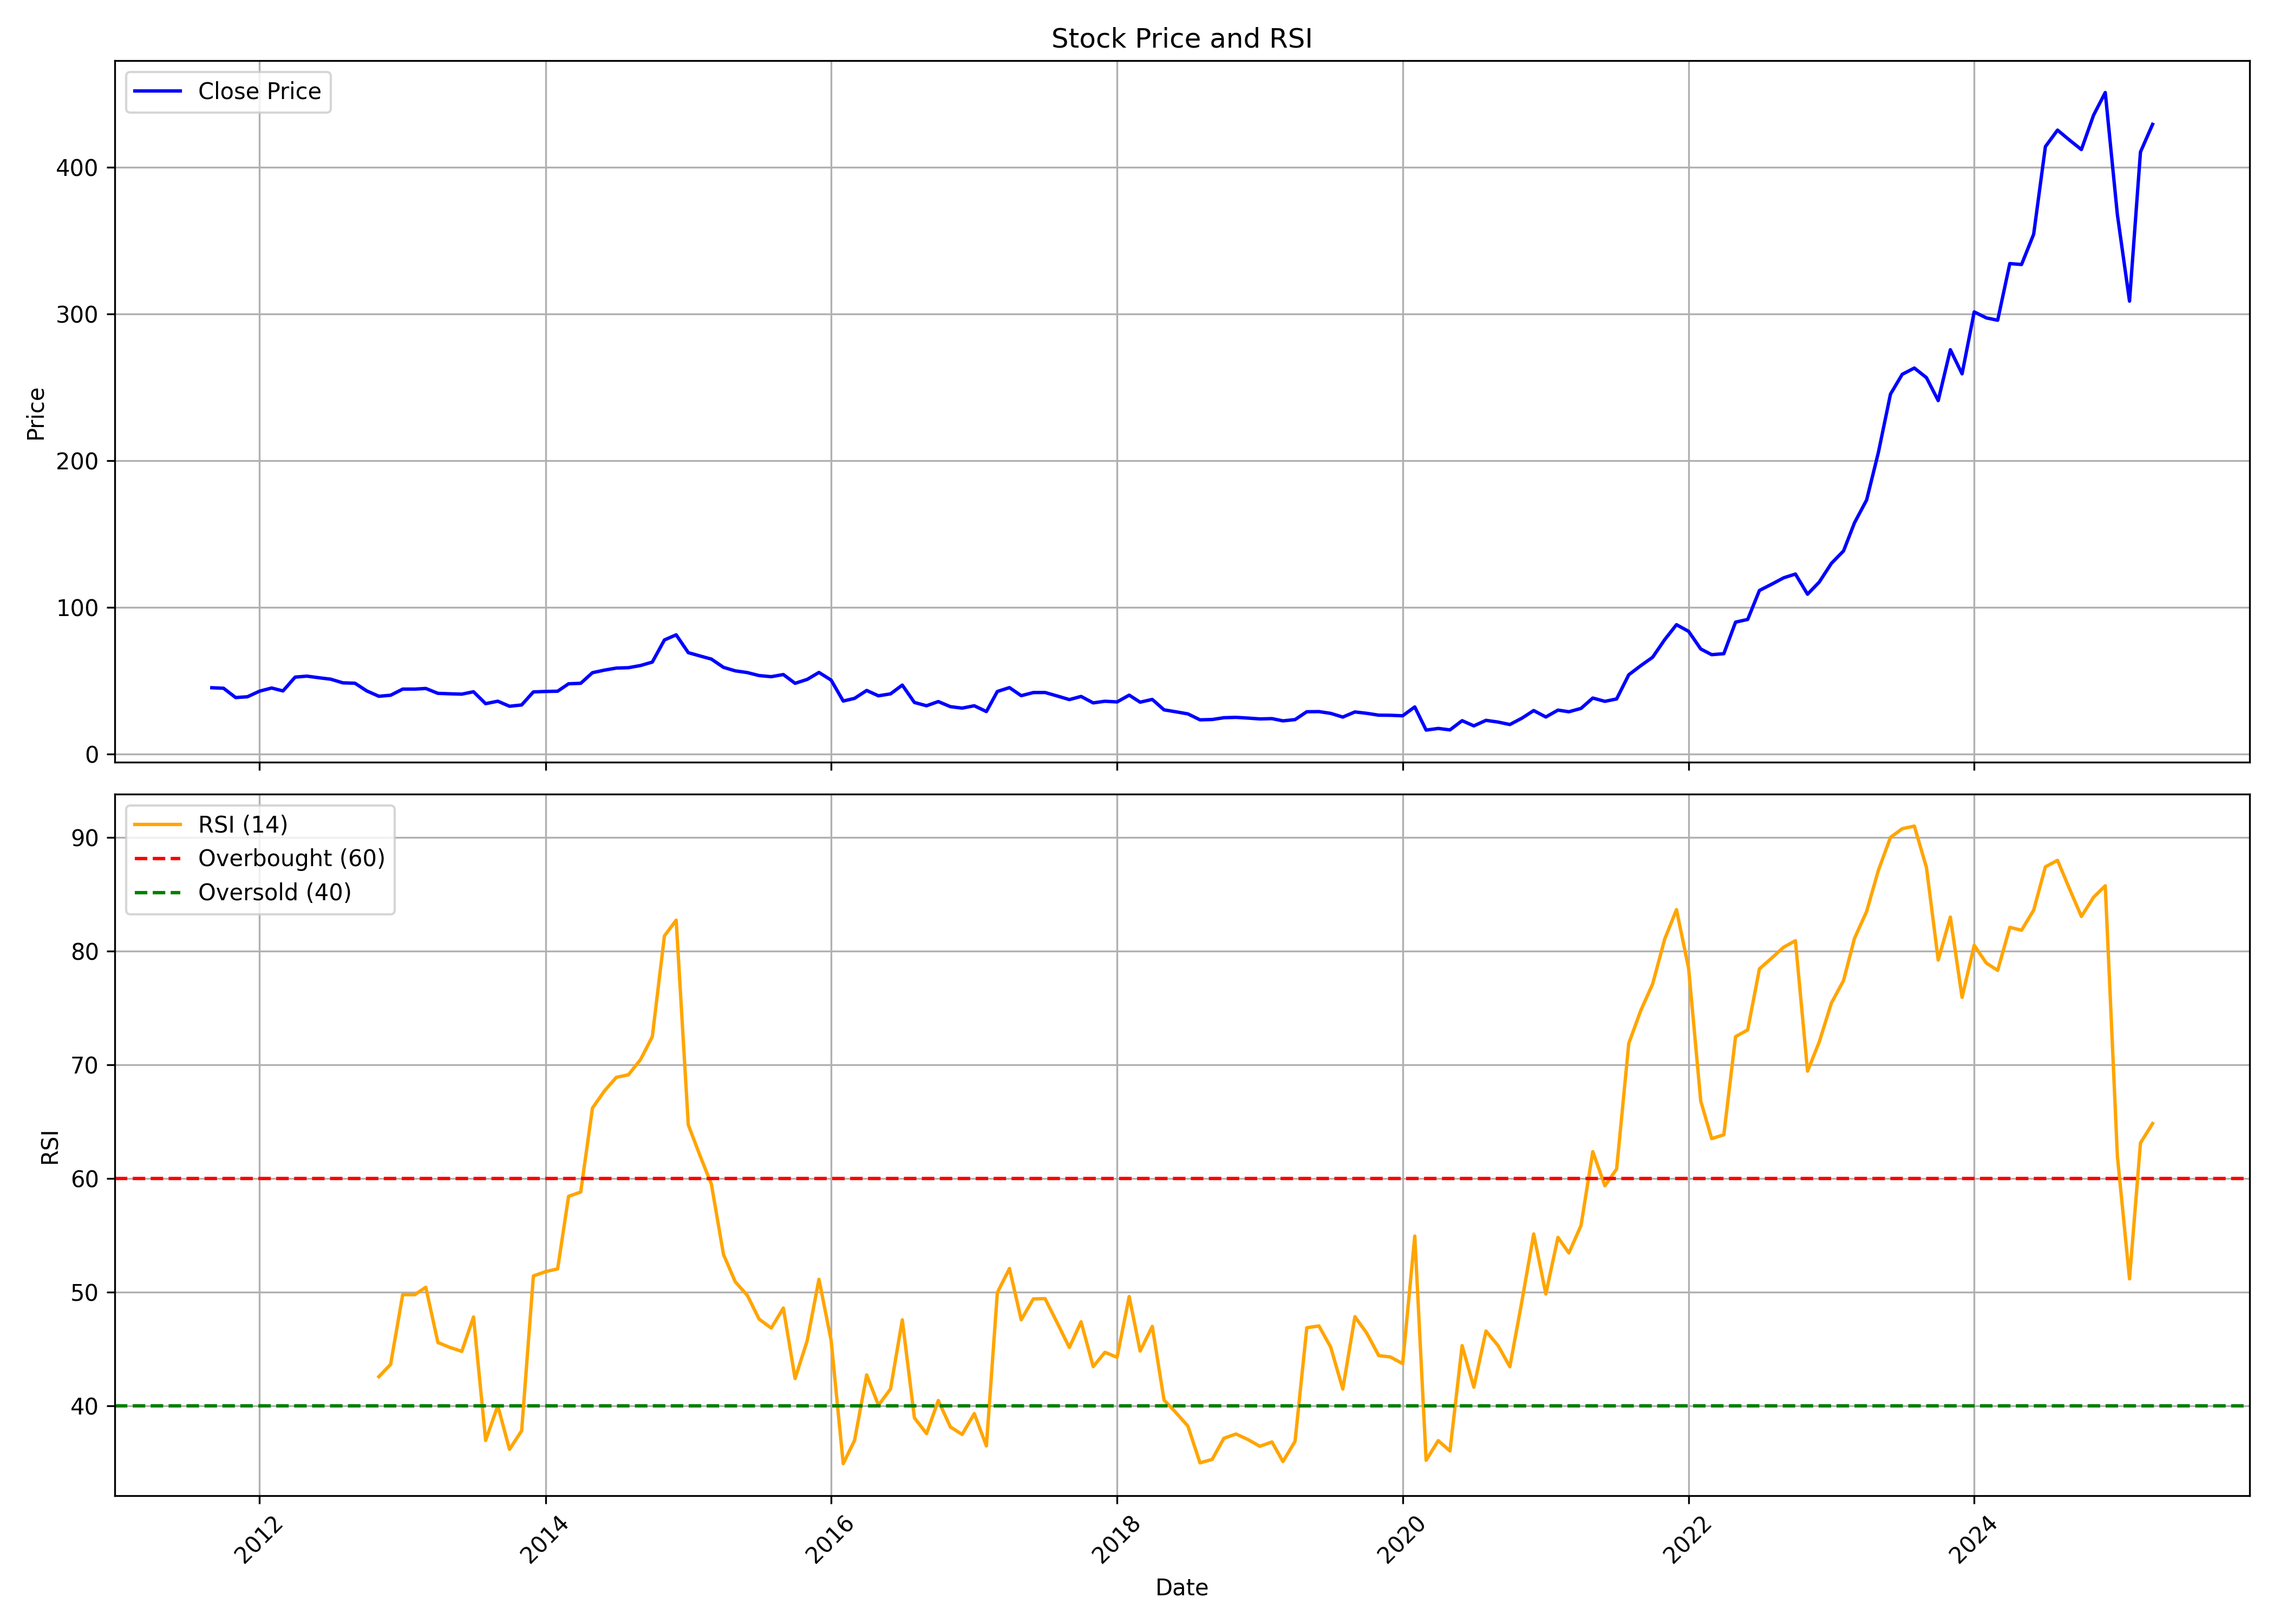

The table this chart was drawn from, first rows:
, Unnamed: 0, date, symbol, open, high, low, close, volume, rsi
0, 0, 2011-09-01, TDPOWERSYS, 45.86, 56.7, 41.05, 45.32, 145362530, 
1, 1, 2011-10-01, TDPOWERSYS, 44.34, 47.62, 43.43, 44.98, 1375255, 
2, 2, 2011-11-01, TDPOWERSYS, 45, 52.92, 38.45, 38.63, 6560325, 
3, 3, 2011-12-01, TDPOWERSYS, 40.83, 49.19, 35.63, 39.17, 3160225, 
4, 4, 2012-01-01, TDPOWERSYS, 38.32, 44.8, 35.5, 42.99, 207145, 
5, 5, 2012-02-01, TDPOWERSYS, 42.42, 48.37, 40.79, 45.14, 308280, 
6, 6, 2012-03-01, TDPOWERSYS, 44.1, 51.66, 40.79, 43.14, 580125, 
7, 7, 2012-04-01, TDPOWERSYS, 43.22, 60.29, 43.22, 52.56, 3203400, 
8, 8, 2012-05-01, TDPOWERSYS, 52.56, 57.24, 51.16, 53.23, 529825, 
9, 9, 2012-06-01, TDPOWERSYS, 52.74, 53.97, 50.98, 52.12, 486810, 
10, 10, 2012-07-01, TDPOWERSYS, 53.26, 53.26, 48.51, 51.15, 156650, 
11, 11, 2012-08-01, TDPOWERSYS, 51.5, 52.17, 44.81, 48.67, 81195, 
12, 12, 2012-09-01, TDPOWERSYS, 48.3, 53.27, 41.2, 48.39, 114635, 
13, 13, 2012-10-01, TDPOWERSYS, 48.84, 49.37, 42.38, 43.17, 210530, 
14, 14, 2012-11-01, TDPOWERSYS, 43.69, 44.22, 36.17, 39.51, 707085, 42.55
15, 15, 2012-12-01, TDPOWERSYS, 40.31, 47.95, 38.54, 40.21, 2229040, 43.63
16, 16, 2013-01-01, TDPOWERSYS, 40.13, 46.88, 39.96, 44.4, 3724255, 49.77
17, 17, 2013-02-01, TDPOWERSYS, 45.98, 45.98, 42.74, 44.4, 137155, 49.77
18, 18, 2013-03-01, TDPOWERSYS, 43.53, 47.01, 39.42, 44.83, 267765, 50.42
19, 19, 2013-04-01, TDPOWERSYS, 42.03, 48.84, 40.31, 41.5, 2091735, 45.56
20, 20, 2013-05-01, TDPOWERSYS, 41.5, 45.82, 40.84, 41.2, 806950, 45.13
21, 21, 2013-06-01, TDPOWERSYS, 41.73, 44.39, 40.31, 40.96, 2127285, 44.78
22, 22, 2013-07-01, TDPOWERSYS, 41.73, 43.51, 39.6, 42.59, 878435, 47.81
23, 23, 2013-08-01, TDPOWERSYS, 41.75, 42.09, 33.74, 34.46, 807880, 36.94
24, 24, 2013-09-01, TDPOWERSYS, 34.67, 43.15, 32.15, 36.16, 1663840, 40
25, 25, 2013-10-01, TDPOWERSYS, 36.76, 38.19, 32.27, 32.7, 857820, 36.15
26, 26, 2013-11-01, TDPOWERSYS, 33.19, 40.32, 32.99, 33.58, 1066795, 37.79
27, 27, 2013-12-01, TDPOWERSYS, 34.07, 46.6, 33.83, 42.48, 300635, 51.42
28, 28, 2014-01-01, TDPOWERSYS, 43.73, 45.63, 40.34, 42.78, 275665, 51.79
29, 29, 2014-02-01, TDPOWERSYS, 43.03, 44.82, 40.44, 42.96, 55960, 52.04
30, 30, 2014-03-01, TDPOWERSYS, 43.01, 50.19, 42.19, 48.02, 641570, 58.43
31, 31, 2014-04-01, TDPOWERSYS, 46.61, 60.23, 46.61, 48.35, 378985, 58.8
32, 32, 2014-05-01, TDPOWERSYS, 48.35, 62.75, 45.9, 55.58, 593735, 66.19
33, 33, 2014-06-01, TDPOWERSYS, 50.57, 69.03, 49.35, 57.35, 352135, 67.71
34, 34, 2014-07-01, TDPOWERSYS, 58.99, 64.19, 53.09, 58.73, 275860, 68.89
35, 35, 2014-08-01, TDPOWERSYS, 60.06, 63.63, 44.78, 58.99, 518020, 69.12
36, 36, 2014-09-01, TDPOWERSYS, 60.5, 66.45, 51.64, 60.48, 832945, 70.46
37, 37, 2014-10-01, TDPOWERSYS, 59.55, 72.51, 56.91, 62.81, 4722465, 72.48
38, 38, 2014-11-01, TDPOWERSYS, 63.65, 83.41, 63.56, 77.9, 6212555, 81.34
39, 39, 2014-12-01, TDPOWERSYS, 76.24, 86.49, 62.47, 81.39, 1493250, 82.73
40, 40, 2015-01-01, TDPOWERSYS, 81.98, 85.24, 68.63, 69.25, 6954035, 64.72
41, 41, 2015-02-01, TDPOWERSYS, 68.8, 75.08, 65.04, 66.9, 2353630, 61.91
42, 42, 2015-03-01, TDPOWERSYS, 66.52, 71.2, 50.75, 64.86, 3781850, 59.5
43, 43, 2015-04-01, TDPOWERSYS, 64.77, 74.75, 57.42, 59.22, 2735255, 53.3
44, 44, 2015-05-01, TDPOWERSYS, 59.22, 62.84, 54.82, 56.84, 1538585, 50.9
45, 45, 2015-06-01, TDPOWERSYS, 57.27, 59.4, 47.51, 55.66, 2087835, 49.7
46, 46, 2015-07-01, TDPOWERSYS, 55.98, 61.37, 52.54, 53.62, 1831170, 47.62
47, 47, 2015-08-01, TDPOWERSYS, 53.27, 55.97, 46.95, 52.86, 2633120, 46.83
48, 48, 2015-09-01, TDPOWERSYS, 53.8, 57.76, 48.75, 54.32, 867150, 48.59
49, 49, 2015-10-01, TDPOWERSYS, 54.68, 55.77, 47.93, 48.33, 4679925, 42.39
50, 50, 2015-11-01, TDPOWERSYS, 47.65, 53.58, 45.01, 51.01, 1896855, 45.73
51, 51, 2015-12-01, TDPOWERSYS, 51.04, 60.14, 48.3, 55.75, 11403225, 51.12
52, 52, 2016-01-01, TDPOWERSYS, 56.52, 59.05, 44.75, 50.57, 1628010, 45.77
53, 53, 2016-02-01, TDPOWERSYS, 50.13, 52.31, 35.72, 36.27, 1379830, 34.9
54, 54, 2016-03-01, TDPOWERSYS, 36.81, 41.54, 35.56, 38.08, 1631805, 36.94
55, 55, 2016-04-01, TDPOWERSYS, 39.02, 46.1, 37.33, 43.48, 2375100, 42.71
56, 56, 2016-05-01, TDPOWERSYS, 43.37, 43.76, 39.37, 39.82, 2101875, 40.04
57, 57, 2016-06-01, TDPOWERSYS, 40.1, 43.64, 39.18, 41.15, 1369400, 41.47
58, 58, 2016-07-01, TDPOWERSYS, 40.39, 49.34, 40.39, 47.14, 1020780, 47.55
59, 59, 2016-08-01, TDPOWERSYS, 47.13, 47.81, 34.67, 35.28, 5939400, 38.93
... 104 more rows
